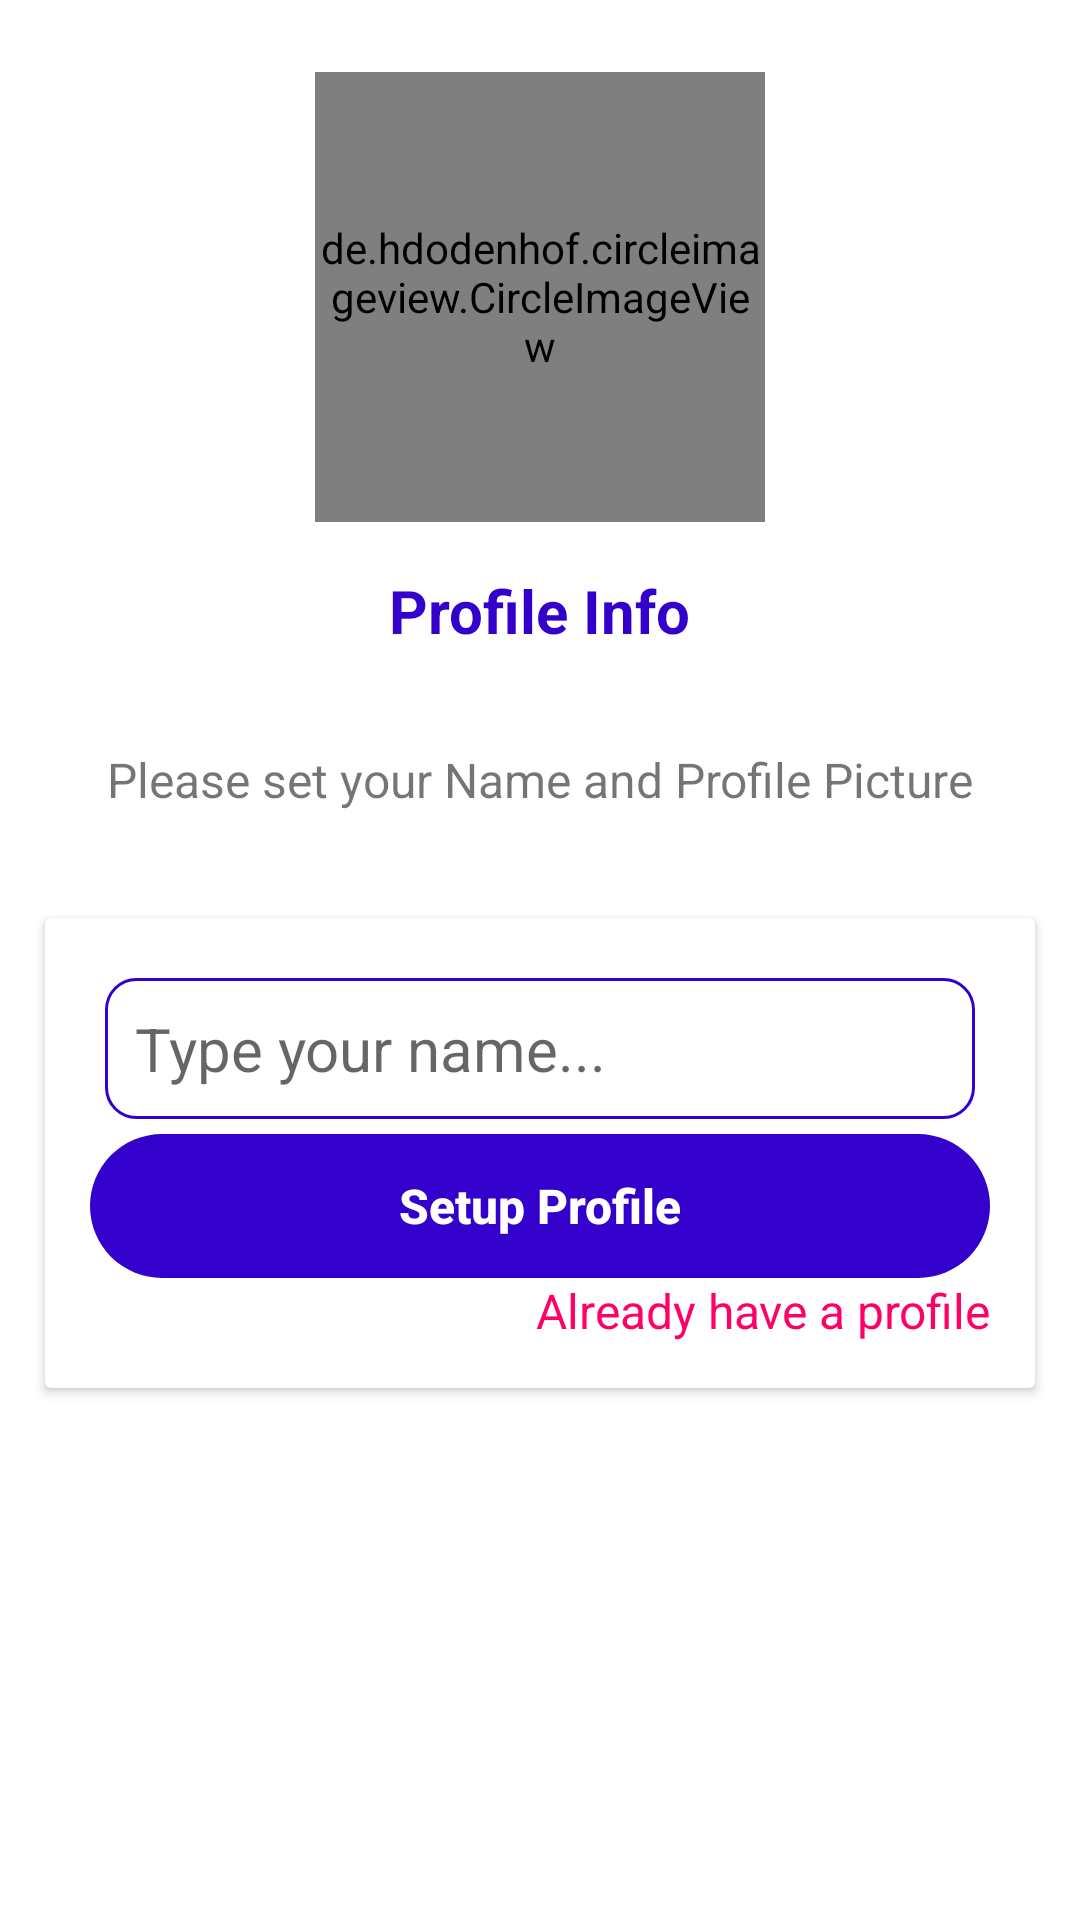

Here is an Android app screen rendered from its layout file. Give the layout XML and the strings, colors and styles it references.
<!-- AndroidManifest.xml: application theme Theme.MyApplication -->
<!-- res/layout/activity_setup_profile.xml -->
<?xml version="1.0" encoding="utf-8"?>
<androidx.constraintlayout.widget.ConstraintLayout xmlns:android="http://schemas.android.com/apk/res/android"
    xmlns:app="http://schemas.android.com/apk/res-auto"
    xmlns:tools="http://schemas.android.com/tools"
    android:layout_width="match_parent"
    android:layout_height="match_parent"
    tools:context=".activity_setup_profile">

    <de.hdodenhof.circleimageview.CircleImageView
        android:id="@+id/profile_image"
        android:layout_width="150dp"
        android:layout_height="150dp"
        android:layout_marginTop="24dp"
        android:src="@drawable/phone"
        app:civ_border_color="#FF000000"
        app:civ_border_width="2dp"
        app:layout_constraintEnd_toEndOf="parent"
        app:layout_constraintStart_toStartOf="parent"
        app:layout_constraintTop_toTopOf="parent" />

    <TextView
        android:id="@+id/textView"
        android:layout_width="wrap_content"
        android:layout_height="wrap_content"
        android:layout_marginTop="16dp"
        android:text="Profile Info"
        android:textColor="@color/purple_color"
        android:textSize="20dp"
        android:textStyle="bold"
        app:layout_constraintEnd_toEndOf="@+id/profile_image"
        app:layout_constraintStart_toStartOf="@+id/profile_image"
        app:layout_constraintTop_toBottomOf="@+id/profile_image" />

    <TextView
        android:id="@+id/textView2"
        android:layout_width="wrap_content"
        android:layout_height="wrap_content"
        android:layout_marginTop="32dp"
        android:text="Please set your Name and Profile Picture"
        android:textSize="16dp"
        app:layout_constraintEnd_toEndOf="@+id/textView"
        app:layout_constraintStart_toStartOf="@+id/textView"
        app:layout_constraintTop_toBottomOf="@+id/textView" />

    <androidx.cardview.widget.CardView
        android:layout_width="match_parent"
        android:layout_height="wrap_content"
        android:layout_margin="15dp"
        android:layout_marginTop="60dp"
        app:layout_constraintBottom_toBottomOf="parent"
        app:layout_constraintEnd_toEndOf="@+id/textView2"
        app:layout_constraintHorizontal_bias="0.244"
        app:layout_constraintStart_toStartOf="@+id/textView2"
        app:layout_constraintTop_toBottomOf="@+id/textView2"
        app:layout_constraintVertical_bias="0.111">

        <LinearLayout
            android:layout_width="match_parent"
            android:layout_height="match_parent"
            android:layout_margin="15dp"
            android:orientation="vertical">

            <EditText
                android:id="@+id/profileNameBox"
                android:layout_width="match_parent"
                android:layout_height="wrap_content"
                android:layout_margin="5dp"
                android:background="@drawable/textbox_style"
                android:ems="10"
                android:hint="Type your name..."
                android:inputType="textPersonName"
                android:padding="10dp"
                android:textSize="20dp" />

            <Button
                android:id="@+id/btnSetupProfile"
                android:layout_width="match_parent"
                android:layout_height="wrap_content"
                android:background="@drawable/signupbtn_style"
                android:backgroundTint="@color/purple_color"
                android:padding="10dp"
                android:text="Setup Profile"
                android:textAllCaps="false"
                android:textColor="@color/white"
                android:textSize="16dp"
                android:textStyle="bold" />

            <TextView
                android:id="@+id/haveAprofile"
                android:layout_width="match_parent"
                android:layout_height="wrap_content"
                android:text="Already have a profile"
                android:textAlignment="textEnd"
                android:textColor="@color/pink_beauty"
                android:textSize="16dp" />

        </LinearLayout>
    </androidx.cardview.widget.CardView>

</androidx.constraintlayout.widget.ConstraintLayout>
<!-- resources referenced by this layout -->
<resources>
  <color name="pink_beauty">#FF0066</color>
  <color name="purple_color">#3300CC</color>
  <color name="white">#FFFFFFFF</color>
  <!-- drawable phone: png bitmap (drawable, 80311 bytes) -->
  <!-- drawable signupbtn_style (drawable) -->
  <?xml version="1.0" encoding="utf-8"?>
  <shape xmlns:android="http://schemas.android.com/apk/res/android">
  
      <corners android:radius="30dp"/>
  </shape>
  <!-- drawable textbox_style (drawable) -->
  <?xml version="1.0" encoding="utf-8"?>
  <shape xmlns:android="http://schemas.android.com/apk/res/android">
      <stroke android:width="1dp" android:color="@color/purple_color"/>
      <padding android:left="10dp" android:top="10dp" android:right="10dp" android:bottom="10dp"/>
      <corners android:radius="10dp"/>
  </shape>
  <style name="Theme.MyApplication" parent="Theme.MaterialComponents.DayNight.DarkActionBar">
          
          <item name="colorPrimary">@color/purple_color</item>
          <item name="colorPrimaryVariant">@color/purple_700</item>
          <item name="colorOnPrimary">@color/white</item>
          
          <item name="colorSecondary">@color/pink_beauty</item>
          <item name="colorSecondaryVariant">@color/pink_color</item>
          <item name="colorOnSecondary">@color/white</item>
          
          <item name="android:statusBarColor" tools:targetApi="l">?attr/colorPrimaryVariant</item>
          
      </style>
  <color name="purple_700">#FF3700B3</color>
  <color name="pink_color">#E96989</color>
</resources>
